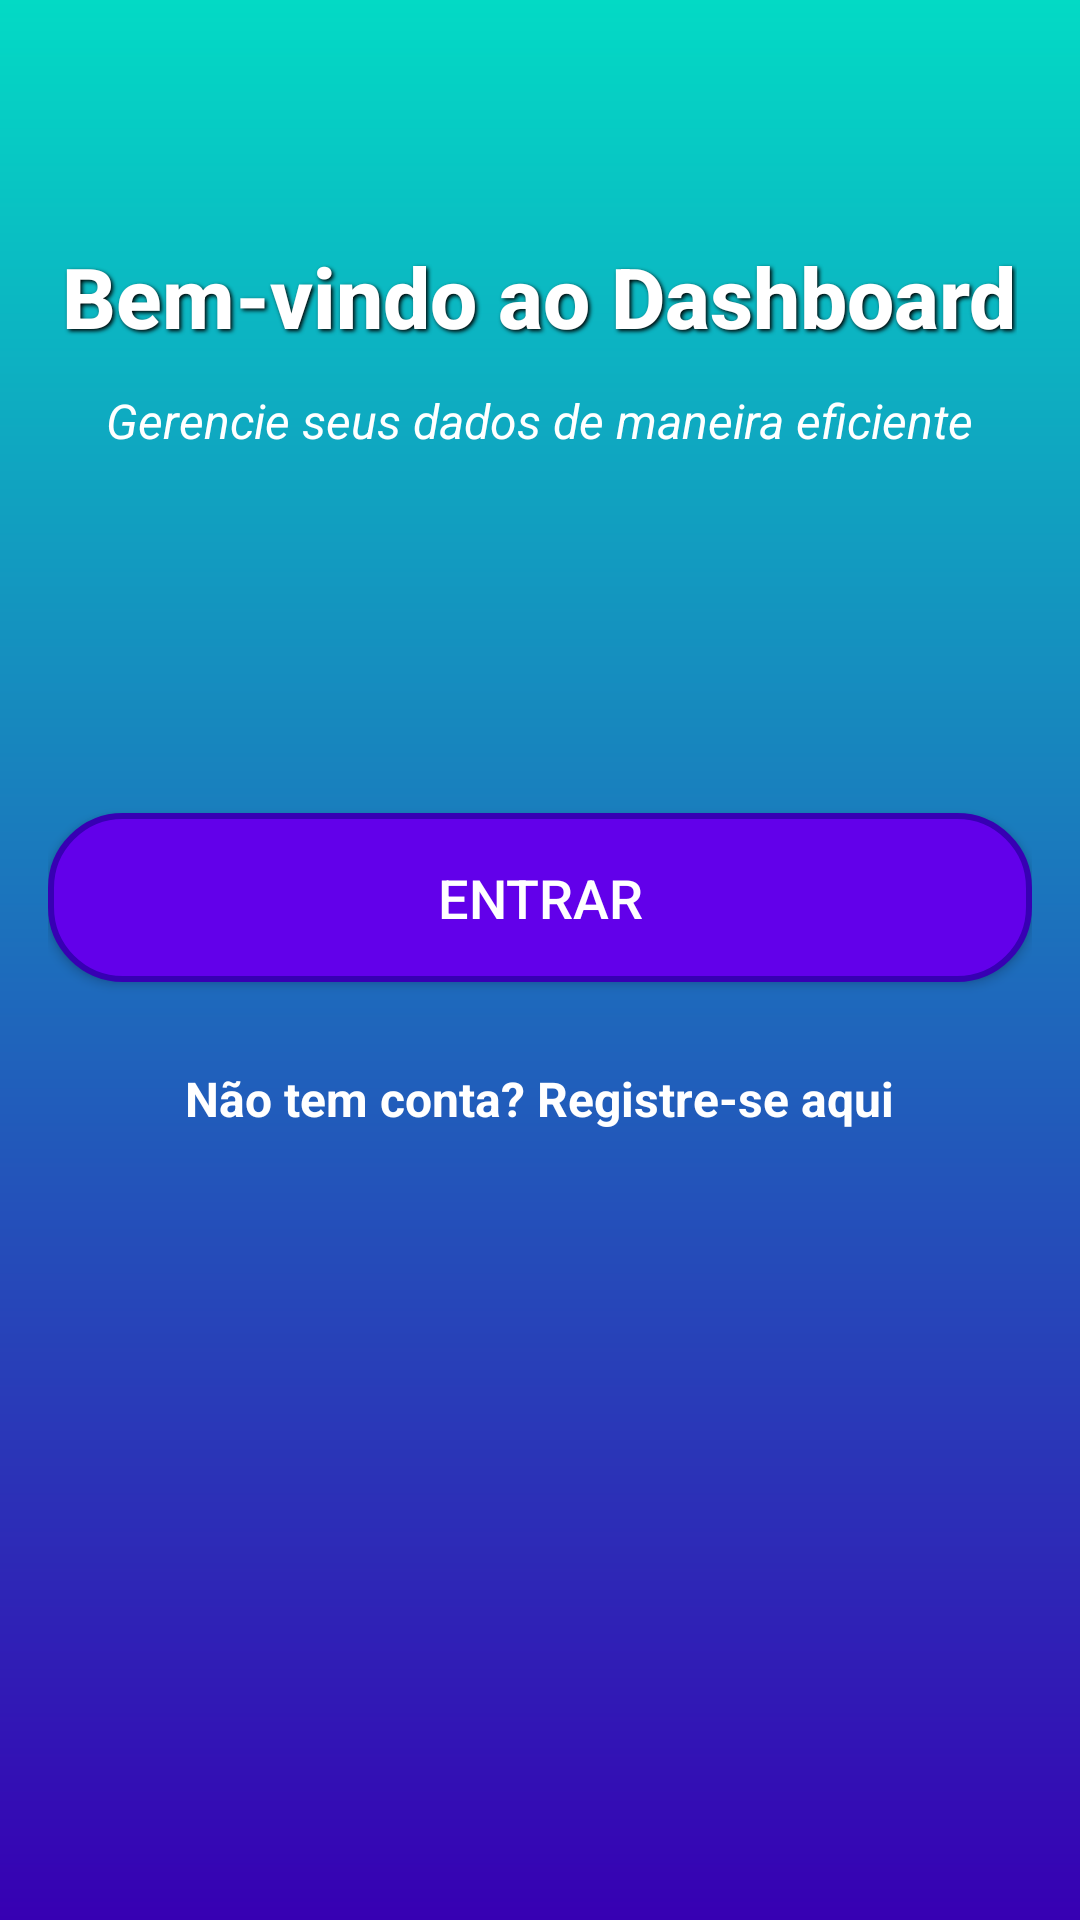

Android layout source for this screen:
<!-- AndroidManifest.xml: application theme Theme.Dasboard -->
<!-- res/layout/activity_home.xml -->
<RelativeLayout xmlns:android="http://schemas.android.com/apk/res/android"
    android:layout_width="match_parent"
    android:layout_height="match_parent"
    android:background="@drawable/background_home"
    android:padding="16dp">


    <TextView
        android:id="@+id/welcomeText"
        android:layout_width="wrap_content"
        android:layout_height="wrap_content"
        android:layout_alignParentTop="true"
        android:layout_centerHorizontal="true"
        android:text="Bem-vindo ao Dashboard"
        android:textColor="@android:color/white"
        android:textSize="28sp"
        android:fontFamily="sans-serif-medium"
        android:textStyle="bold"
        android:paddingTop="64dp"
        android:shadowColor="@android:color/black"
        android:shadowDx="2"
        android:shadowDy="2"
        android:shadowRadius="3" />


    <TextView
        android:id="@+id/descriptionText"
        android:layout_width="wrap_content"
        android:layout_height="wrap_content"
        android:layout_below="@id/welcomeText"
        android:layout_centerHorizontal="true"
        android:text="Gerencie seus dados de maneira eficiente"
        android:textColor="@android:color/white"
        android:textSize="16sp"
        android:fontFamily="sans-serif"
        android:paddingTop="12dp"
        android:textStyle="italic" />


    <Button
        android:id="@+id/btnLogin"
        android:layout_width="match_parent"
        android:layout_height="wrap_content"
        android:layout_below="@id/descriptionText"
        android:layout_marginTop="120dp"
        android:layout_centerHorizontal="true"
        android:text="Entrar"
        android:textSize="18sp"
        android:textColor="@android:color/white"
        android:background="@drawable/button_background"
        android:fontFamily="sans-serif-medium"
        android:padding="16dp" />


    <TextView
        android:id="@+id/registerText"
        android:layout_width="wrap_content"
        android:layout_height="wrap_content"
        android:layout_below="@id/btnLogin"
        android:layout_marginTop="20dp"
        android:layout_centerHorizontal="true"
        android:text="Não tem conta? Registre-se aqui"
        android:textSize="16sp"
        android:textColor="@android:color/white"
        android:fontFamily="sans-serif"
        android:textStyle="bold"
        android:clickable="true"
        android:focusable="true"
        android:padding="8dp" />
</RelativeLayout>
<!-- resources referenced by this layout -->
<resources>
  <!-- drawable background_home (drawable) -->
  <layer-list xmlns:android="http://schemas.android.com/apk/res/android">
      <item>
          <shape>
              <gradient
                  android:startColor="@color/colorPrimaryDark"
                  android:endColor="@color/colorAccent"
                  android:angle="90" />
          </shape>
      </item>
  </layer-list>
  <!-- drawable button_background (drawable) -->
  <shape xmlns:android="http://schemas.android.com/apk/res/android">
      <corners android:radius="24dp"/>
      <solid android:color="@color/colorPrimary"/>
      <padding
          android:left="16dp"
          android:right="16dp"
          android:top="10dp"
          android:bottom="10dp"/>
      <stroke
          android:width="2dp"
          android:color="@color/colorPrimaryDark"/>
  </shape>
  <style name="Theme.Dasboard" parent="Theme.MaterialComponents.DayNight.DarkActionBar">
          
          <item name="colorPrimary">@color/purple_500</item>
          <item name="colorPrimaryVariant">@color/purple_700</item>
          <item name="colorOnPrimary">@color/white</item>
          
          <item name="colorSecondary">@color/teal_200</item>
          <item name="colorSecondaryVariant">@color/teal_700</item>
          <item name="colorOnSecondary">@color/black</item>
          
          <item name="android:statusBarColor">?attr/colorPrimaryVariant</item>
          
      </style>
  <color name="colorPrimaryDark">#3700B3</color>
  <color name="colorAccent">#03DAC5</color>
  <color name="colorPrimary">#6200EA</color>
  <color name="purple_500">#FF6200EE</color>
  <color name="purple_700">#FF3700B3</color>
  <color name="white">#FFFFFFFF</color>
  <color name="teal_200">#FF03DAC5</color>
  <color name="teal_700">#FF018786</color>
  <color name="black">#FF000000</color>
</resources>
